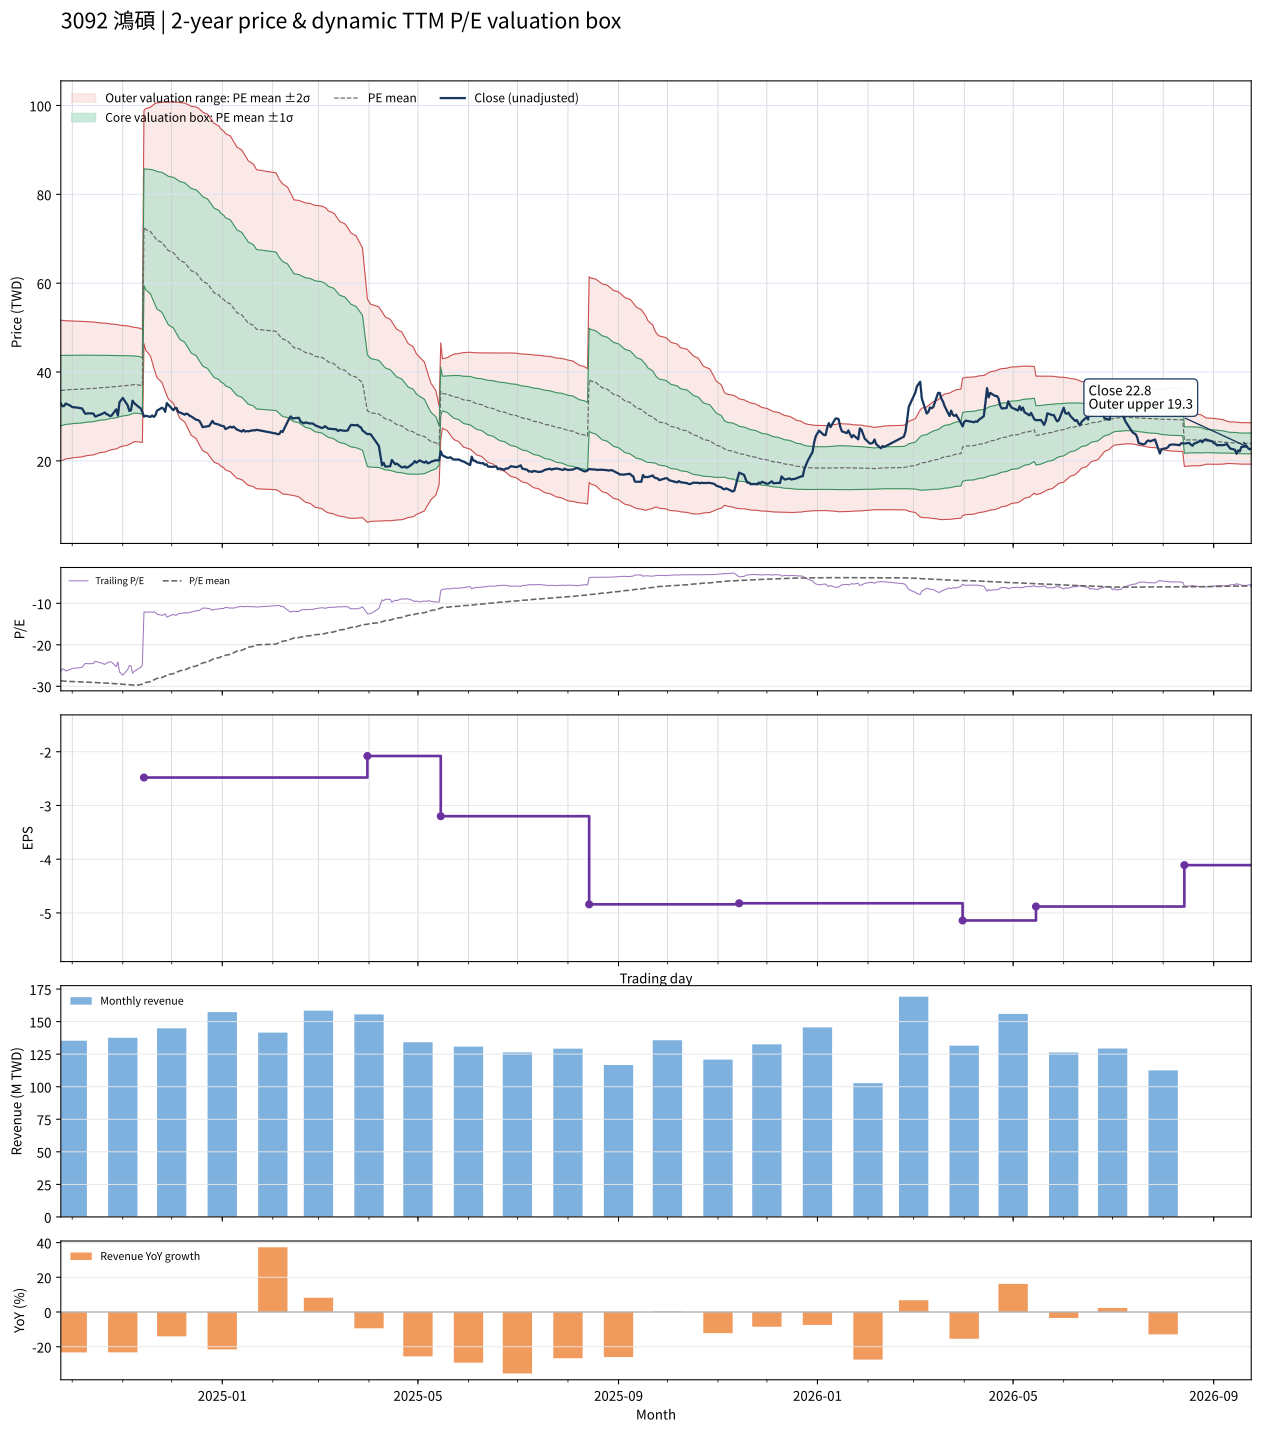

The table this chart was drawn from, first rows:
date, close, available_date, period_end, ttm_eps, pe, pe_mean, pe_std, price_m2, price_m1, price_mean, price_p1, price_p2, forward_eps, forward_pe, forward_pe_mean, forward_pe_std, forward_price_m2, forward_price_m1, forward_price_mean, forward_price_p1, forward_price_p2
2024-09-24, 32.9, 2024-08-14, 2024-06-30, -1.25, -26.32, -28.65, 6.342, 51.67, 43.74, 35.81, 27.89, 19.96, , , , , , , , , 
2024-09-25, 32.3, 2024-08-14, 2024-06-30, -1.25, -25.84, -28.7, 6.299, 51.62, 43.75, 35.87, 28, 20.13, , , , , , , , , 
2024-09-26, 32.35, 2024-08-14, 2024-06-30, -1.25, -25.88, -28.74, 6.261, 51.58, 43.75, 35.93, 28.1, 20.28, , , , , , , , , 
2024-09-27, 32.9, 2024-08-14, 2024-06-30, -1.25, -26.32, -28.79, 6.221, 51.54, 43.76, 35.99, 28.21, 20.43, , , , , , , , , 
2024-09-30, 32.4, 2024-08-14, 2024-06-30, -1.25, -25.92, -28.83, 6.187, 51.5, 43.77, 36.04, 28.3, 20.57, , , , , , , , , 
2024-10-01, 32.1, 2024-08-14, 2024-06-30, -1.25, -25.68, -28.86, 6.158, 51.47, 43.78, 36.08, 28.38, 20.68, , , , , , , , , 
2024-10-04, 32, 2024-08-14, 2024-06-30, -1.25, -25.6, -28.89, 6.131, 51.45, 43.78, 36.12, 28.45, 20.79, , , , , , , , , 
2024-10-07, 31.8, 2024-08-14, 2024-06-30, -1.25, -25.44, -28.93, 6.104, 51.42, 43.79, 36.16, 28.53, 20.9, , , , , , , , , 
2024-10-08, 31.2, 2024-08-14, 2024-06-30, -1.25, -24.96, -28.96, 6.075, 51.38, 43.79, 36.2, 28.6, 21.01, , , , , , , , , 
2024-10-09, 30.6, 2024-08-14, 2024-06-30, -1.25, -24.48, -28.98, 6.049, 51.35, 43.79, 36.23, 28.67, 21.1, , , , , , , , , 
2024-10-11, 30.7, 2024-08-14, 2024-06-30, -1.25, -24.56, -29.01, 6.016, 51.31, 43.79, 36.27, 28.75, 21.23, , , , , , , , , 
2024-10-14, 30.65, 2024-08-14, 2024-06-30, -1.25, -24.52, -29.04, 5.984, 51.26, 43.78, 36.3, 28.82, 21.34, , , , , , , , , 
2024-10-15, 30, 2024-08-14, 2024-06-30, -1.25, -24, -29.07, 5.955, 51.22, 43.78, 36.34, 28.89, 21.45, , , , , , , , , 
2024-10-16, 30.05, 2024-08-14, 2024-06-30, -1.25, -24.04, -29.1, 5.915, 51.17, 43.77, 36.38, 28.98, 21.59, , , , , , , , , 
2024-10-17, 30.3, 2024-08-14, 2024-06-30, -1.25, -24.24, -29.14, 5.873, 51.1, 43.76, 36.42, 29.08, 21.74, , , , , , , , , 
2024-10-18, 30.35, 2024-08-14, 2024-06-30, -1.25, -24.28, -29.17, 5.839, 51.06, 43.76, 36.46, 29.16, 21.86, , , , , , , , , 
2024-10-21, 30.9, 2024-08-14, 2024-06-30, -1.25, -24.72, -29.2, 5.806, 51.01, 43.75, 36.5, 29.24, 21.98, , , , , , , , , 
2024-10-22, 30.5, 2024-08-14, 2024-06-30, -1.25, -24.4, -29.23, 5.773, 50.97, 43.75, 36.53, 29.32, 22.1, , , , , , , , , 
2024-10-23, 30.4, 2024-08-14, 2024-06-30, -1.25, -24.32, -29.26, 5.733, 50.91, 43.74, 36.57, 29.41, 22.24, , , , , , , , , 
2024-10-24, 30.1, 2024-08-14, 2024-06-30, -1.25, -24.08, -29.29, 5.694, 50.85, 43.73, 36.61, 29.5, 22.38, , , , , , , , , 
2024-10-25, 30.15, 2024-08-14, 2024-06-30, -1.25, -24.12, -29.32, 5.655, 50.79, 43.72, 36.65, 29.58, 22.52, , , , , , , , , 
2024-10-28, 31.6, 2024-08-14, 2024-06-30, -1.25, -25.28, -29.37, 5.604, 50.72, 43.71, 36.71, 29.7, 22.7, , , , , , , , , 
2024-10-29, 30.2, 2024-08-14, 2024-06-30, -1.25, -24.16, -29.4, 5.556, 50.64, 43.7, 36.75, 29.81, 22.86, , , , , , , , , 
2024-10-30, 33.2, 2024-08-14, 2024-06-30, -1.25, -26.56, -29.46, 5.495, 50.56, 43.69, 36.82, 29.95, 23.08, , , , , , , , , 
2024-11-01, 34.15, 2024-08-14, 2024-06-30, -1.25, -27.32, -29.52, 5.43, 50.47, 43.68, 36.9, 30.11, 23.32, , , , , , , , , 
2024-11-04, 32.5, 2024-08-14, 2024-06-30, -1.25, -26, -29.57, 5.369, 50.38, 43.67, 36.96, 30.25, 23.54, , , , , , , , , 
2024-11-05, 31.25, 2024-08-14, 2024-06-30, -1.25, -25, -29.61, 5.318, 50.3, 43.65, 37.01, 30.36, 23.71, , , , , , , , , 
2024-11-06, 31.35, 2024-08-14, 2024-06-30, -1.25, -25.08, -29.64, 5.268, 50.22, 43.64, 37.05, 30.47, 23.88, , , , , , , , , 
2024-11-07, 33.55, 2024-08-14, 2024-06-30, -1.25, -26.84, -29.7, 5.208, 50.14, 43.63, 37.12, 30.61, 24.1, , , , , , , , , 
2024-11-08, 33, 2024-08-14, 2024-06-30, -1.25, -26.4, -29.75, 5.144, 50.04, 43.61, 37.18, 30.75, 24.32, , , , , , , , , 
2024-11-11, 32.05, 2024-08-14, 2024-06-30, -1.25, -25.64, -29.66, 5.129, 49.9, 43.49, 37.08, 30.67, 24.26, , , , , , , , , 
2024-11-12, 31.85, 2024-08-14, 2024-06-30, -1.25, -25.48, -29.58, 5.111, 49.75, 43.36, 36.97, 30.58, 24.19, , , , , , , , , 
2024-11-13, 31, 2024-08-14, 2024-06-30, -1.25, -24.8, -29.48, 5.094, 49.59, 43.22, 36.85, 30.49, 24.12, , , , , , , , , 
2024-11-14, 29.95, 2024-11-14, 2024-09-30, -2.48, -12.08, -29.28, 5.293, 98.86, 85.73, 72.61, 59.48, 46.36, , , , , , , , , 
2024-11-15, 30.15, 2024-11-14, 2024-09-30, -2.48, -12.16, -29.07, 5.477, 99.27, 85.69, 72.11, 58.52, 44.94, , , , , , , , , 
2024-11-18, 29.9, 2024-11-14, 2024-09-30, -2.48, -12.06, -28.87, 5.648, 99.61, 85.61, 71.6, 57.59, 43.58, , , , , , , , , 
2024-11-19, 30.2, 2024-11-14, 2024-09-30, -2.48, -12.18, -28.67, 5.813, 99.94, 85.52, 71.11, 56.69, 42.28, , , , , , , , , 
2024-11-20, 29.9, 2024-11-14, 2024-09-30, -2.48, -12.06, -28.48, 5.972, 100.2, 85.43, 70.62, 55.81, 41, , , , , , , , , 
2024-11-21, 30.25, 2024-11-14, 2024-09-30, -2.48, -12.2, -28.28, 6.117, 100.5, 85.31, 70.14, 54.96, 39.79, , , , , , , , , 
2024-11-22, 31.3, 2024-11-14, 2024-09-30, -2.48, -12.62, -28.08, 6.24, 100.6, 85.12, 69.65, 54.18, 38.7, , , , , , , , , 
2024-11-25, 31.95, 2024-11-14, 2024-09-30, -2.48, -12.88, -27.89, 6.352, 100.7, 84.93, 69.18, 53.43, 37.67, , , , , , , , , 
2024-11-26, 31.75, 2024-11-14, 2024-09-30, -2.48, -12.8, -27.71, 6.46, 100.8, 84.73, 68.71, 52.69, 36.67, , , , , , , , , 
2024-11-27, 31.05, 2024-11-14, 2024-09-30, -2.48, -12.52, -27.51, 6.567, 100.8, 84.52, 68.23, 51.95, 35.66, , , , , , , , , 
2024-11-28, 33, 2024-11-14, 2024-09-30, -2.48, -13.31, -27.33, 6.652, 100.8, 84.27, 67.77, 51.28, 34.78, , , , , , , , , 
2024-11-29, 32.6, 2024-11-14, 2024-09-30, -2.48, -13.15, -27.15, 6.74, 100.8, 84.04, 67.33, 50.61, 33.9, , , , , , , , , 
2024-12-02, 31.4, 2024-11-14, 2024-09-30, -2.48, -12.66, -26.97, 6.836, 100.8, 83.83, 66.88, 49.93, 32.97, , , , , , , , , 
2024-12-03, 31.9, 2024-11-14, 2024-09-30, -2.48, -12.86, -26.79, 6.927, 100.8, 83.62, 66.45, 49.27, 32.09, , , , , , , , , 
2024-12-04, 31.9, 2024-11-14, 2024-09-30, -2.48, -12.86, -26.61, 7.004, 100.7, 83.37, 66, 48.63, 31.25, , , , , , , , , 
2024-12-05, 31, 2024-11-14, 2024-09-30, -2.48, -12.5, -26.43, 7.088, 100.7, 83.13, 65.55, 47.97, 30.4, , , , , , , , , 
2024-12-06, 30.9, 2024-11-14, 2024-09-30, -2.48, -12.46, -26.25, 7.168, 100.7, 82.89, 65.11, 47.33, 29.56, , , , , , , , , 
2024-12-09, 30.4, 2024-11-14, 2024-09-30, -2.48, -12.26, -26.07, 7.238, 100.5, 82.59, 64.64, 46.69, 28.74, , , , , , , , , 
2024-12-10, 30.65, 2024-11-14, 2024-09-30, -2.48, -12.36, -25.88, 7.3, 100.4, 82.29, 64.18, 46.08, 27.97, , , , , , , , , 
2024-12-11, 30.5, 2024-11-14, 2024-09-30, -2.48, -12.3, -25.69, 7.357, 100.2, 81.96, 63.72, 45.47, 27.22, , , , , , , , , 
2024-12-12, 30.15, 2024-11-14, 2024-09-30, -2.48, -12.16, -25.5, 7.412, 100, 81.63, 63.25, 44.87, 26.48, , , , , , , , , 
2024-12-13, 30, 2024-11-14, 2024-09-30, -2.48, -12.1, -25.32, 7.468, 99.83, 81.31, 62.79, 44.27, 25.75, , , , , , , , , 
2024-12-16, 29.25, 2024-11-14, 2024-09-30, -2.48, -11.79, -25.13, 7.524, 99.65, 80.99, 62.33, 43.67, 25.01, , , , , , , , , 
2024-12-17, 29.2, 2024-11-14, 2024-09-30, -2.48, -11.77, -24.95, 7.579, 99.46, 80.66, 61.87, 43.07, 24.28, , , , , , , , , 
2024-12-18, 29, 2024-11-14, 2024-09-30, -2.48, -11.69, -24.76, 7.623, 99.21, 80.3, 61.4, 42.49, 23.59, , , , , , , , , 
2024-12-19, 28.35, 2024-11-14, 2024-09-30, -2.48, -11.43, -24.56, 7.658, 98.89, 79.9, 60.91, 41.92, 22.92, , , , , , , , , 
2024-12-20, 27.6, 2024-11-14, 2024-09-30, -2.48, -11.13, -24.35, 7.682, 98.5, 79.44, 60.39, 41.34, 22.29, , , , , , , , , 
... 427 more rows
